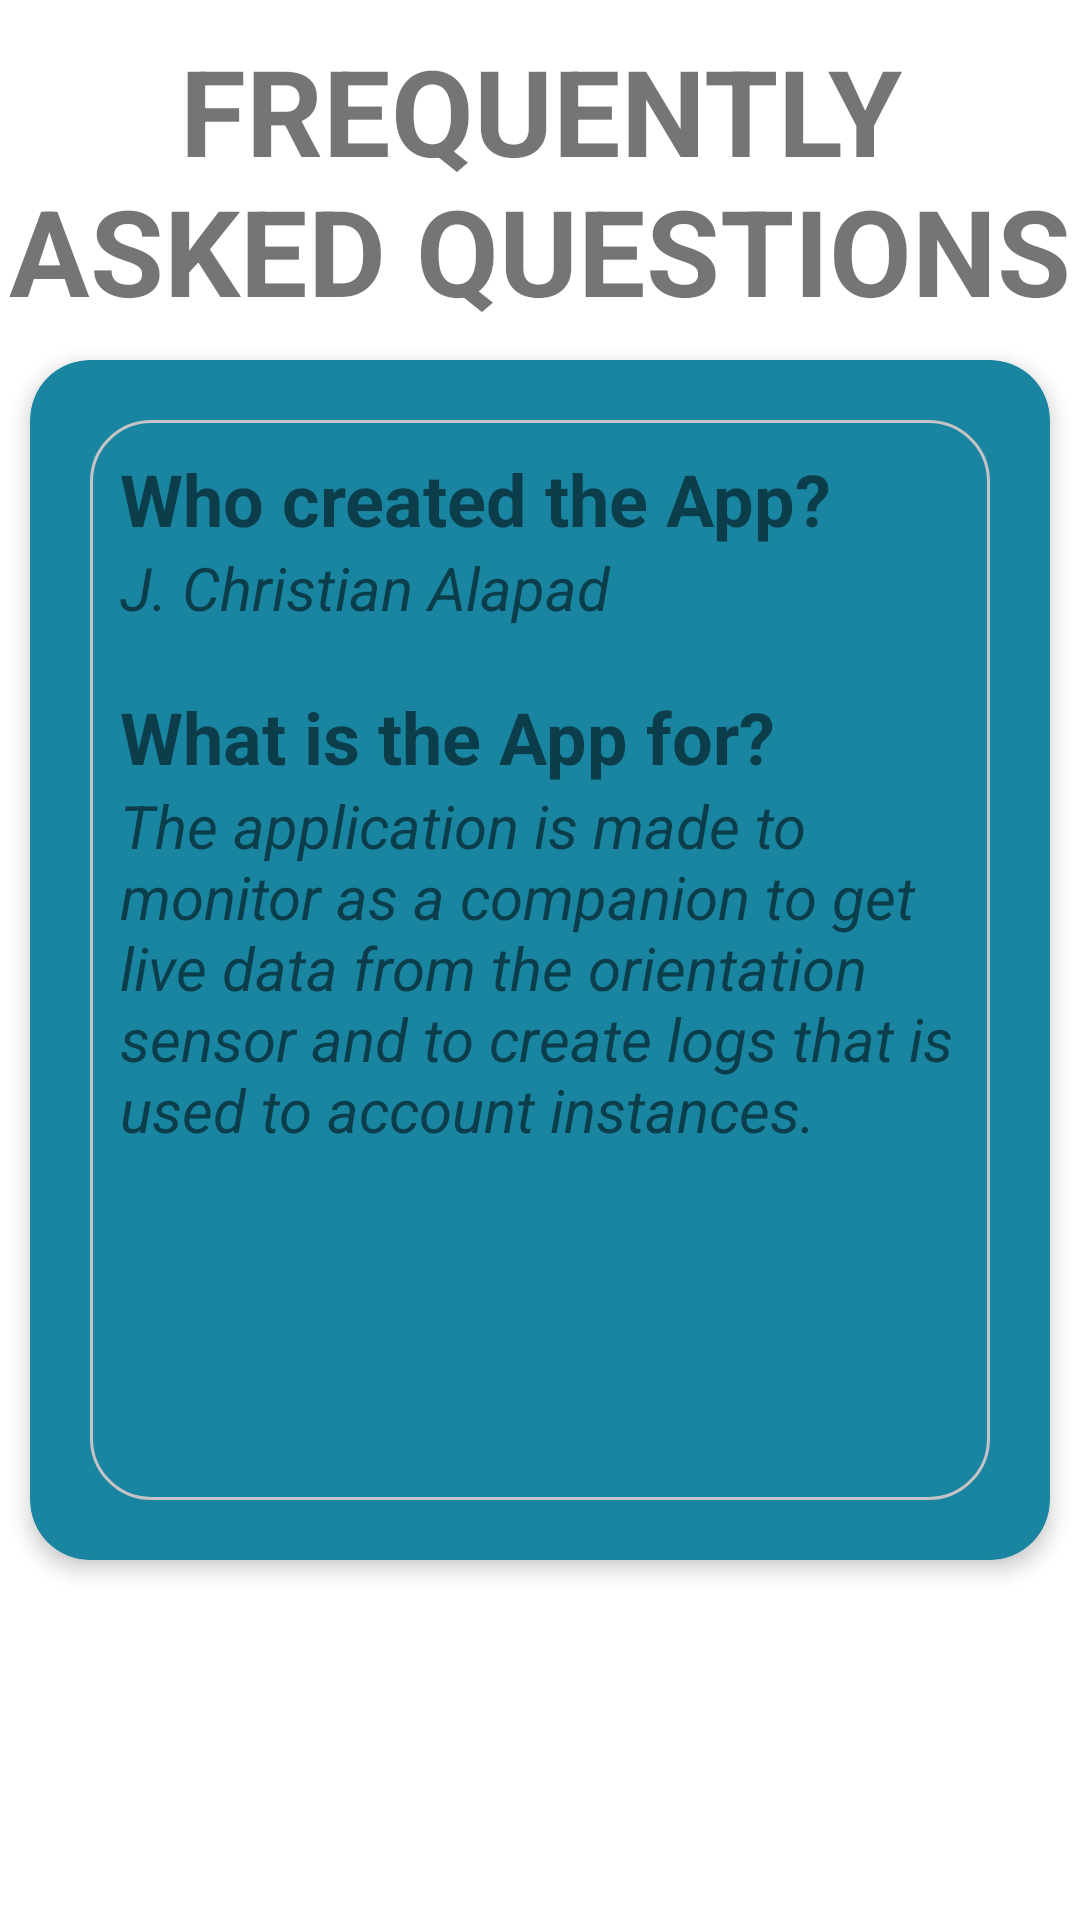

Write the Android layout XML for this screen, with the resource values it uses.
<!-- AndroidManifest.xml: application theme Theme.BioPinStats -->
<!-- res/layout/fragment_faq.xml -->
<?xml version="1.0" encoding="utf-8"?>
<layout xmlns:android="http://schemas.android.com/apk/res/android"
    xmlns:tools="http://schemas.android.com/tools"
    xmlns:app="http://schemas.android.com/apk/res-auto"
    tools:context=".main.FaqFragment">

    <androidx.constraintlayout.widget.ConstraintLayout
        android:layout_width="match_parent"
        android:layout_height="match_parent">

        <com.google.android.material.textview.MaterialTextView
            android:layout_width="match_parent"
            android:layout_height="wrap_content"
            app:layout_constraintTop_toTopOf="parent"
            app:layout_constraintStart_toStartOf="parent"
            android:layout_marginTop="10dp"
            android:gravity="center"
            android:textSize="40sp"
            android:textStyle="bold"
            android:text="@string/frequently_asked_questions"/>

        <com.google.android.material.card.MaterialCardView
            android:layout_width="match_parent"
            android:layout_height="match_parent"
            app:layout_constraintTop_toTopOf="parent"
            app:layout_constraintStart_toStartOf="parent"
            android:layout_marginHorizontal="10dp"
            android:layout_marginVertical="120dp"
            android:backgroundTint="@color/blue_munsell"
            app:cardElevation="4dp"
            app:cardCornerRadius="20dp">

            <LinearLayout
                android:layout_width="match_parent"
                android:layout_height="match_parent"
                android:background="@drawable/border"
                android:layout_marginVertical="20dp"
                android:layout_marginHorizontal="20dp"
                android:orientation="vertical">


                <com.google.android.material.textview.MaterialTextView
                    android:layout_width="match_parent"
                    android:layout_height="wrap_content"
                    android:text="@string/who_created_the_app"
                    android:textSize="24sp"
                    android:textStyle="bold"/>
                <com.google.android.material.textview.MaterialTextView
                    android:layout_width="match_parent"
                    android:layout_height="wrap_content"
                    android:layout_marginBottom="20dp"
                    android:text="@string/j_christian_alapad"
                    android:textSize="20sp"
                    android:textStyle="italic"/>
                <com.google.android.material.textview.MaterialTextView
                    android:layout_width="match_parent"
                    android:layout_height="wrap_content"
                    android:text="@string/what_is_the_app_for"
                    android:textSize="24sp"
                    android:textStyle="bold"/>
                <com.google.android.material.textview.MaterialTextView
                    android:layout_width="match_parent"
                    android:layout_height="wrap_content"
                    android:layout_marginBottom="20dp"
                    android:text="@string/the_application_is_made_to_monitor_as_a_companion_to_get_live_data_from_the_orientation_sensor_and_to_create_logs_that_is_used_to_account_instances"
                    android:textSize="20sp"
                    android:textStyle="italic"/>

            </LinearLayout>
        </com.google.android.material.card.MaterialCardView>
    </androidx.constraintlayout.widget.ConstraintLayout>

</layout>
<!-- resources referenced by this layout -->
<resources>
  <color name="blue_munsell">#FF1985A1</color>
  <!-- drawable border (drawable) -->
  <?xml version="1.0" encoding="UTF-8"?>
  <shape xmlns:android="http://schemas.android.com/apk/res/android" android:shape="rectangle">
      <corners android:radius="20dp"/>
      <padding android:left="10dp" android:right="10dp" android:top="10dp" android:bottom="10dp"/>
      <stroke android:width="1dp" android:color="@color/silver"/>
  </shape>
  <string name="frequently_asked_questions">FREQUENTLY ASKED QUESTIONS</string>
  <string name="j_christian_alapad">J. Christian Alapad</string>
  <string name="the_application_is_made_to_monitor_as_a_companion_to_get_live_data_from_the_orientation_sensor_and_to_create_logs_that_is_used_to_account_instances">The application is made to monitor as a companion to get live data from the orientation sensor and to create logs that is used to account instances.</string>
  <string name="what_is_the_app_for">What is the App for?</string>
  <string name="who_created_the_app">Who created the App?</string>
  <style name="Theme.BioPinStats" parent="Theme.MaterialComponents.DayNight.DarkActionBar">
          
          <item name="colorPrimary">@color/purple_500</item>
          <item name="colorPrimaryVariant">@color/purple_700</item>
          <item name="colorOnPrimary">@color/white</item>
          
          <item name="colorSecondary">@color/teal_200</item>
          <item name="colorSecondaryVariant">@color/teal_700</item>
          <item name="colorOnSecondary">@color/black</item>
          
          <item name="android:statusBarColor">?attr/colorPrimaryVariant</item>
          
      </style>
  <color name="silver">#FFC5C3C6</color>
  <color name="purple_500">#FF6200EE</color>
  <color name="purple_700">#FF3700B3</color>
  <color name="white">#FFFFFFFF</color>
  <color name="teal_200">#FF03DAC5</color>
  <color name="teal_700">#FF018786</color>
  <color name="black">#FF000000</color>
</resources>
